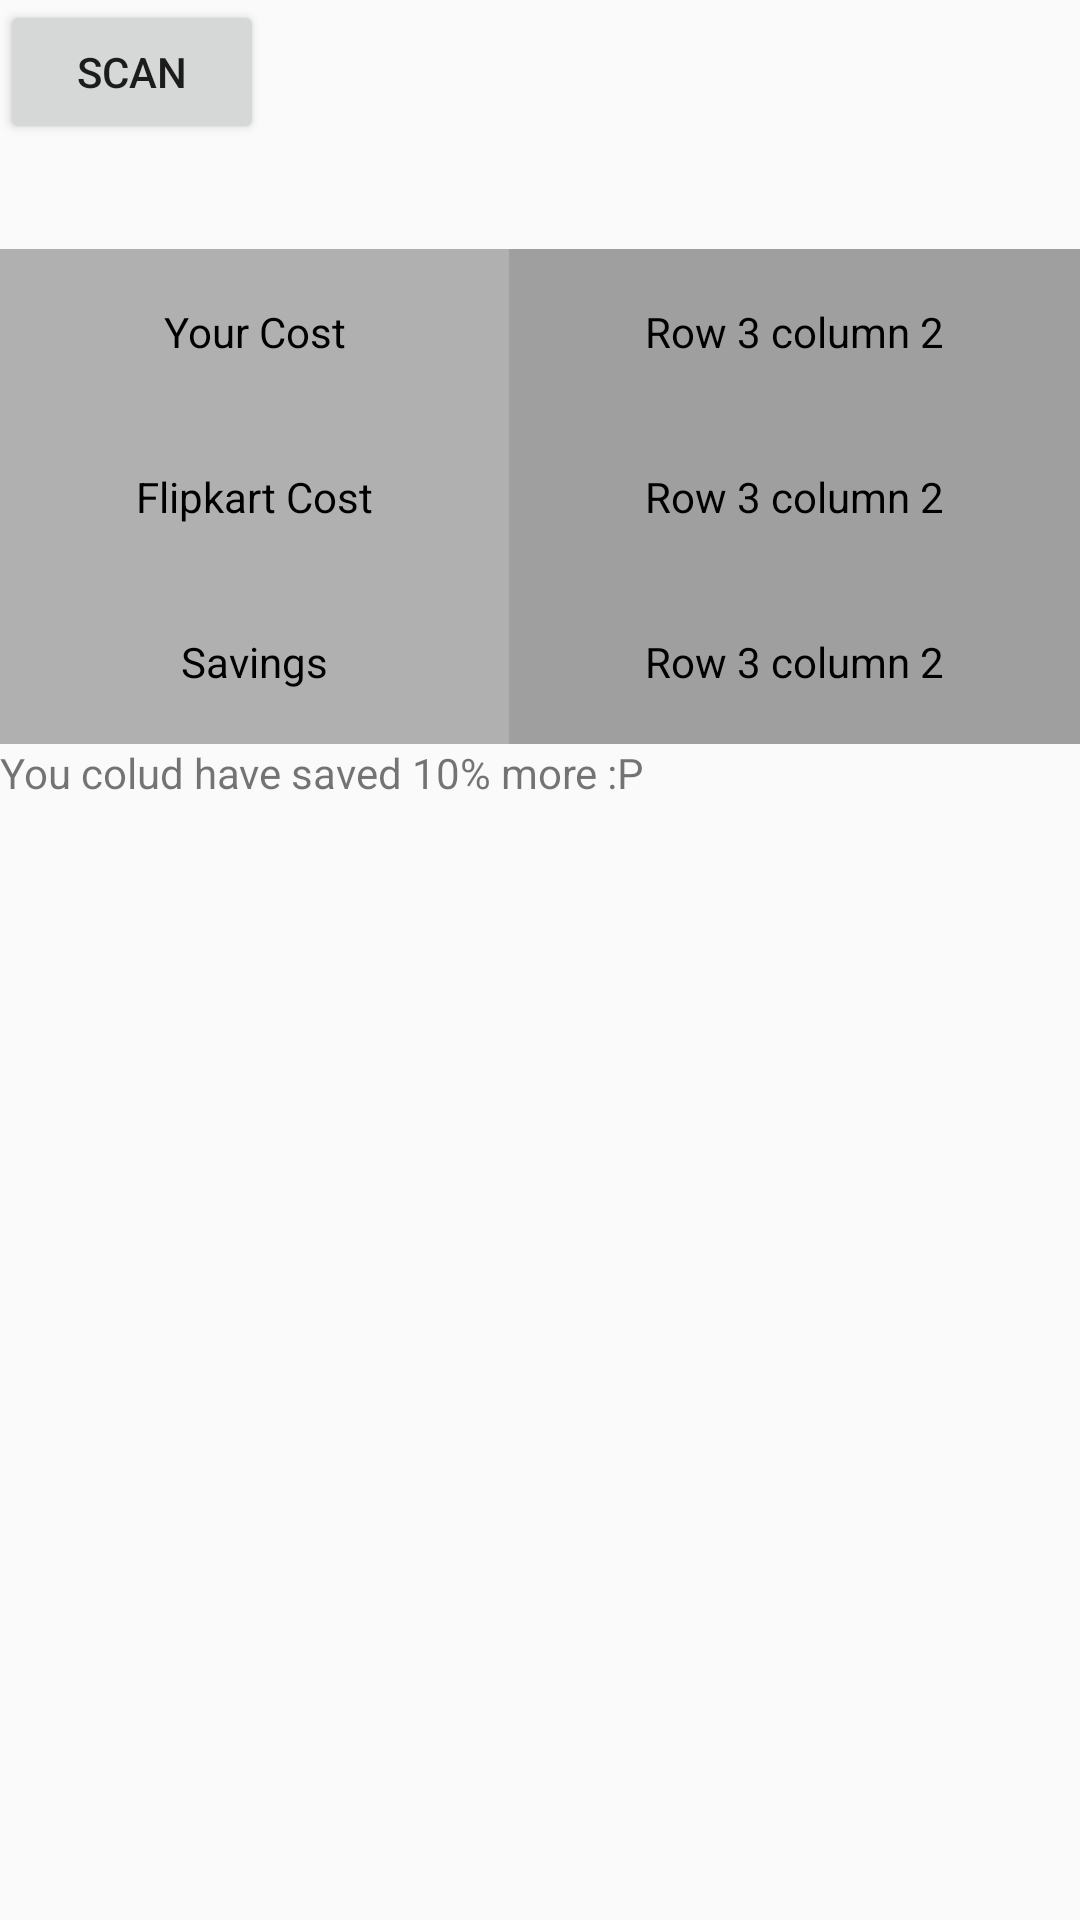

Write the Android layout XML for this screen, with the resource values it uses.
<!-- AndroidManifest.xml: application theme AppTheme -->
<!-- res/layout/activity_ocr.xml -->
<?xml version="1.0" encoding="utf-8"?>
<RelativeLayout xmlns:android="http://schemas.android.com/apk/res/android"
    xmlns:tools="http://schemas.android.com/tools"
    android:layout_width="match_parent"
    android:layout_height="match_parent"
    android:orientation="vertical">

    <Button
        android:id="@+id/scan"
        android:layout_width="wrap_content"
        android:layout_height="wrap_content"
        android:text="Scan" />

    <TextView
        android:id="@+id/detected_text"
        android:layout_width="wrap_content"
        android:layout_height="wrap_content"
        android:layout_below="@id/scan"
        android:layout_centerHorizontal="true"
        android:layout_margin="8dp"
        android:background="#EEEEEE"
        android:scrollbars="vertical"
        tools:text="sfsdfd" />

    <TableLayout
        android:id="@+id/table"
        android:layout_width="match_parent"
        android:layout_height="wrap_content"
        android:layout_below="@id/detected_text"
        android:shrinkColumns="*"
        android:stretchColumns="*">

        <TableRow
            android:layout_width="match_parent"
            android:layout_height="wrap_content"
            android:gravity="center_horizontal">

            <TextView
                android:layout_weight="1"
                android:background="#b0b0b0"
                android:gravity="center"
                android:padding="18dip"
                android:text="Your Cost"
                android:textColor="#000000" />

            <TextView
                android:id="@+id/your_cost"
                android:layout_weight="1"
                android:background="#a09f9f"
                android:gravity="center"
                android:padding="18dip"
                android:text="Row 3 column 2"
                android:textColor="#000000" />
        </TableRow>

        <TableRow
            android:id="@+id/tableRow1"
            android:layout_width="match_parent"
            android:layout_height="wrap_content">

            <TextView
                android:layout_weight="1"
                android:background="#b0b0b0"
                android:gravity="center"
                android:padding="18dip"
                android:text="Flipkart Cost"
                android:textColor="#000000" />

            <TextView
                android:id="@+id/fk_cost"
                android:layout_weight="1"
                android:background="#a09f9f"
                android:gravity="center"
                android:padding="18dip"
                android:text="Row 3 column 2"
                android:textColor="#000000" />

        </TableRow>

        <TableRow
            android:layout_width="match_parent"
            android:layout_height="wrap_content"
            android:gravity="center_horizontal">

            <TextView
                android:layout_weight="1"
                android:background="#b0b0b0"
                android:gravity="center"
                android:padding="18dip"
                android:text="Savings"
                android:textColor="#000000" />

            <TextView
                android:id="@+id/savings"
                android:layout_weight="1"
                android:background="#a09f9f"
                android:gravity="center"
                android:padding="18dip"
                android:text="Row 3 column 2"
                android:textColor="#000000" />
        </TableRow>
    </TableLayout>

    <TextView
        android:id="@+id/savings_text"
        android:layout_width="match_parent"
        android:layout_height="wrap_content"
        android:layout_below="@id/table"
        android:text="You colud have saved 10% more :P" />

    <ListView
        android:id="@+id/product_list"
        android:layout_width="match_parent"
        android:layout_height="wrap_content"
        android:layout_below="@id/savings_text" />

</RelativeLayout>
<!-- resources referenced by this layout -->
<resources>
  <style name="AppTheme" parent="Theme.AppCompat.Light.DarkActionBar">
          
          <item name="colorPrimary">@color/colorPrimary</item>
          <item name="colorPrimaryDark">@color/colorPrimaryDark</item>
          <item name="colorAccent">@color/colorAccent</item>
      </style>
  <color name="colorPrimary">#027CD5</color>
  <color name="colorPrimaryDark">#006CB4</color>
  <color name="colorAccent">#FF4081</color>
</resources>
